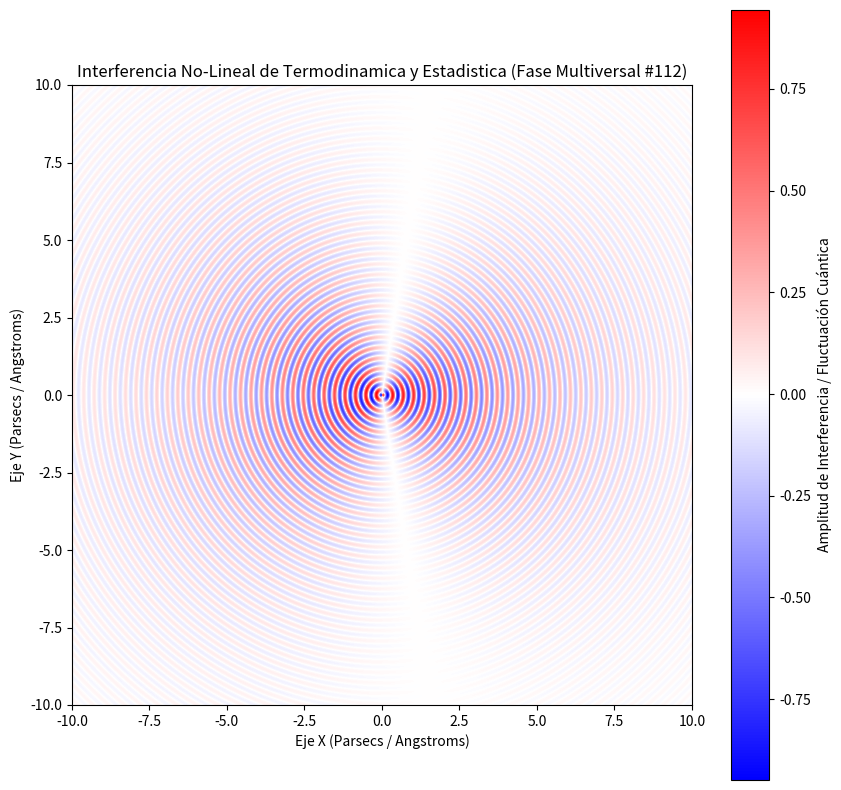

This figure's Python source:
%matplotlib inline
# Simulación Multiversal: Termodinamica y Estadistica - Variante 112
import numpy as np
import matplotlib.pyplot as plt

# Parámetros Físicos No-Lineales
omega_1 = 18.615
omega_2 = 1.11
lambda_decay = 0.242
phase_shift = 1.303

x = np.linspace(-10, 10, 800)
y = np.linspace(-10, 10, 800)
X, Y = np.meshgrid(x, y)

# Dinámica de Fluidos / Campos Tensor-Escalares (Fase Multiversal)
R = np.sqrt(X**2 + Y**2) + 1e-5
Z = (np.sin(omega_1 * R + phase_shift) * np.cos(omega_2 * np.arctan2(Y, X))) * np.exp(-lambda_decay * R)

plt.figure(figsize=(10, 10))
plt.imshow(Z, cmap='bwr', extent=[-10, 10, -10, 10], origin='lower')
plt.colorbar(label='Amplitud de Interferencia / Fluctuación Cuántica')
plt.title(r'Interferencia No-Lineal de Termodinamica y Estadistica (Fase Multiversal #112)')
plt.xlabel('Eje X (Parsecs / Angstroms)')
plt.ylabel('Eje Y (Parsecs / Angstroms)')
plt.show()
